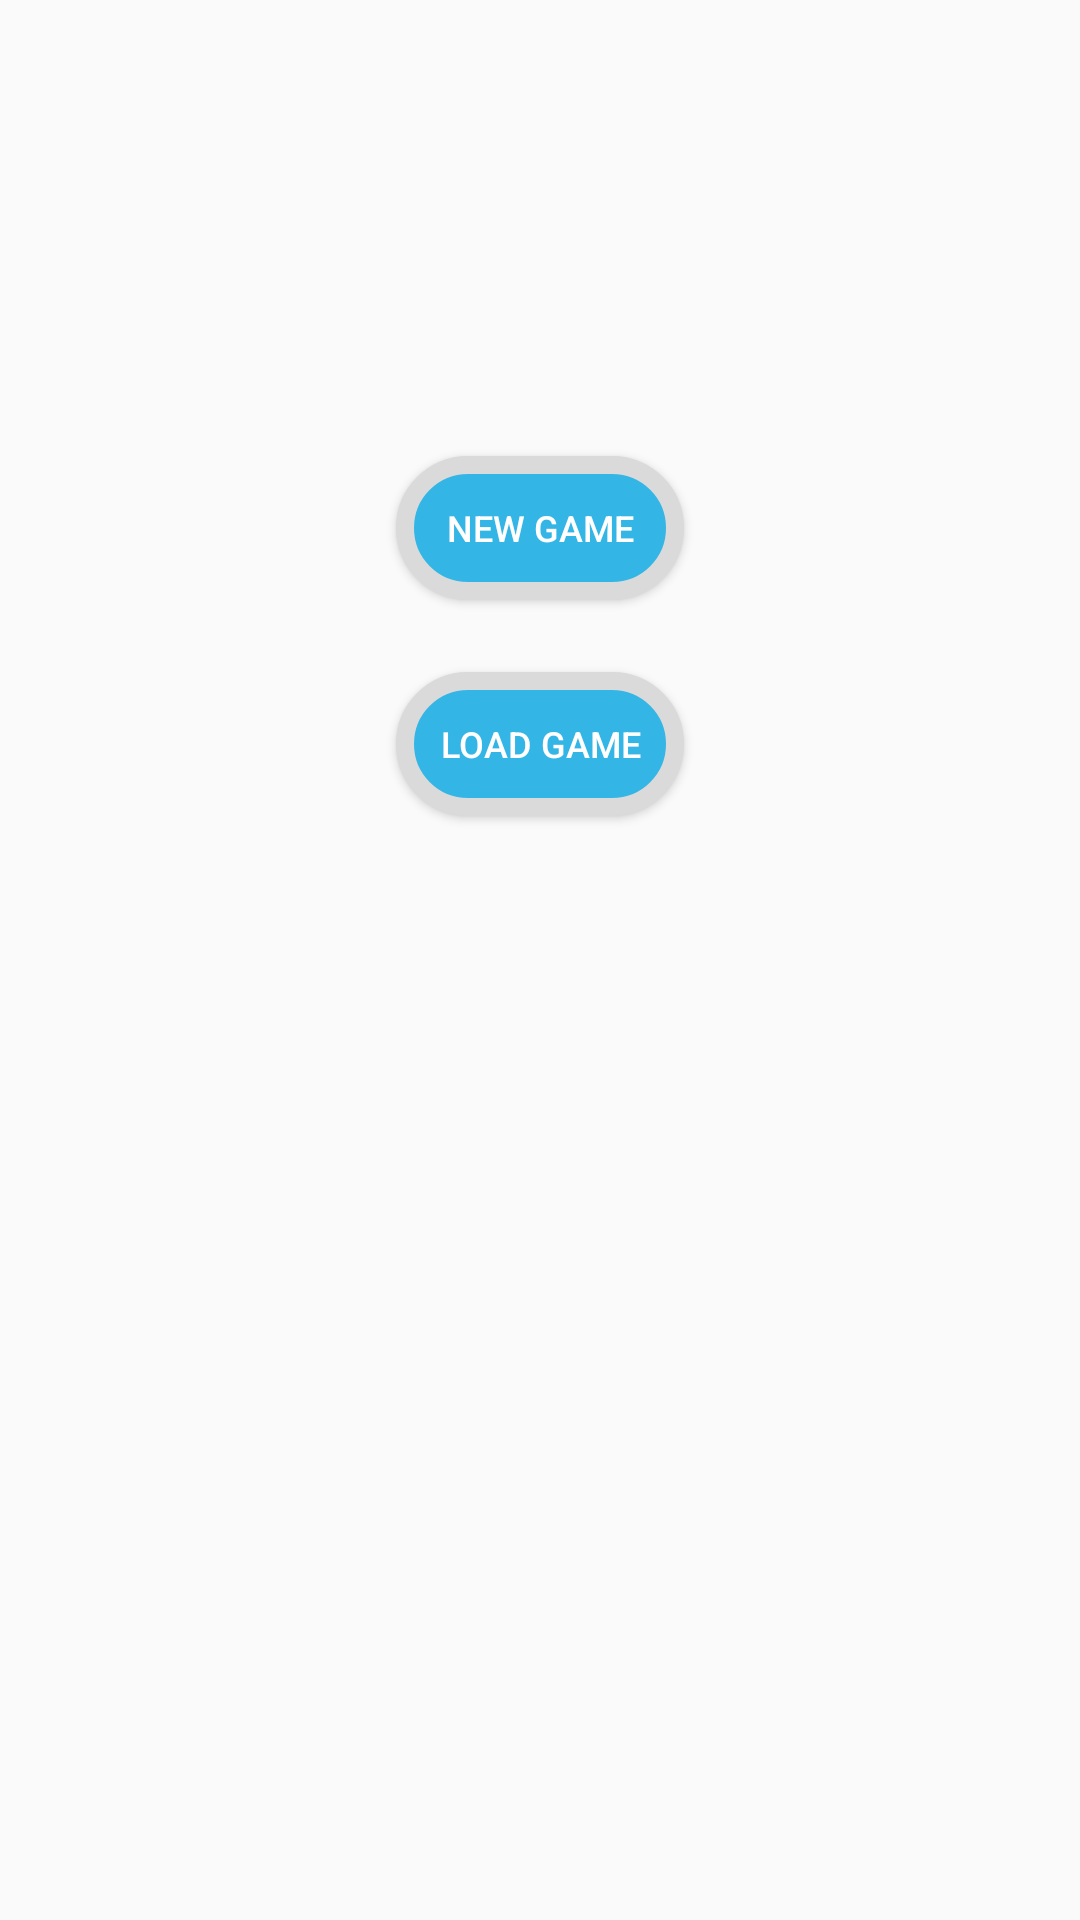

Reconstruct the res/layout file that produces this screen, plus the resources it refers to.
<!-- AndroidManifest.xml: application theme AppTheme -->
<!-- res/layout/activity_main.xml -->
<?xml version="1.0" encoding="utf-8"?>
<androidx.constraintlayout.widget.ConstraintLayout xmlns:android="http://schemas.android.com/apk/res/android"
        xmlns:app="http://schemas.android.com/apk/res-auto"
        xmlns:tools="http://schemas.android.com/tools"
        android:layout_width="match_parent"
        android:layout_height="match_parent"
        tools:context=".MainActivity">

    <Button
            android:id="@+id/button"
            android:layout_width="96dp"
            android:layout_height="48dp"
            android:layout_marginStart="8dp"
            android:layout_marginTop="8dp"
            android:layout_marginEnd="8dp"
            android:layout_marginBottom="8dp"
            android:background="@drawable/startbutton_background"
            android:onClick="launchNewGame"
            android:text="@string/new_game"
            android:textColor="@android:color/white"
            android:textSize="12sp"
            app:layout_constraintBottom_toBottomOf="parent"
            app:layout_constraintEnd_toEndOf="parent"
            app:layout_constraintStart_toStartOf="parent"
            app:layout_constraintTop_toTopOf="parent"
            app:layout_constraintVertical_bias="0.25" />

    <Button
            android:id="@+id/button2"
            android:layout_width="96dp"
            android:layout_height="48dp"
            android:layout_marginStart="8dp"
            android:layout_marginTop="24dp"
            android:layout_marginEnd="8dp"
            android:background="@drawable/startbutton_background"
            android:onClick="loadGame"
            android:text="@string/load_game"
            android:textColor="@android:color/white"
            android:textSize="12sp"
            app:layout_constraintEnd_toEndOf="parent"
            app:layout_constraintStart_toStartOf="parent"
            app:layout_constraintTop_toBottomOf="@+id/button" />


</androidx.constraintlayout.widget.ConstraintLayout>
<!-- resources referenced by this layout -->
<resources>
  <!-- drawable startbutton_background (drawable) -->
  <?xml version="1.0" encoding="utf-8"?>
  <shape xmlns:android="http://schemas.android.com/apk/res/android"
         android:shape="rectangle">
      <stroke android:color="#dadada"
              android:width="6dp"/>
      <solid android:color="@android:color/holo_blue_light"/>
      <corners android:radius="24dp"/>
  
  
  </shape>
  <string name="load_game">Load Game</string>
  <string name="new_game">New Game</string>
  <style name="AppTheme" parent="Theme.AppCompat.Light.DarkActionBar">
          
          <item name="colorPrimary">@color/colorPrimary</item>
          <item name="colorPrimaryDark">@color/colorPrimaryDark</item>
          <item name="colorAccent">@color/colorAccent</item>
          <item name="android:windowActivityTransitions">true</item>
          <item name="android:windowEnterTransition">@android:transition/slide_left</item>
      </style>
  <!-- not gathered from this repository: default colours our renderer supplied (Android Studio template values) -->
  <color name="colorPrimary">#FF6200EE</color>
  <color name="colorPrimaryDark">#FF3700B3</color>
  <color name="colorAccent">#FF03DAC5</color>
</resources>
